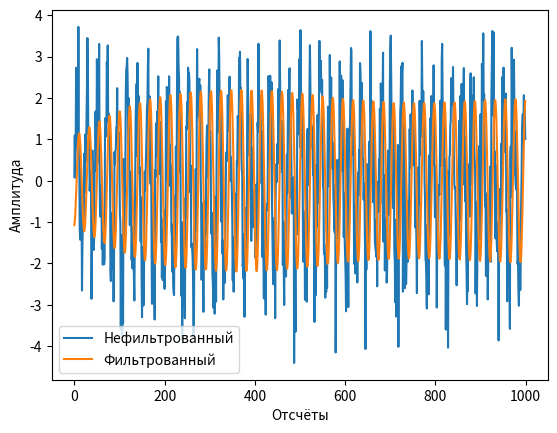
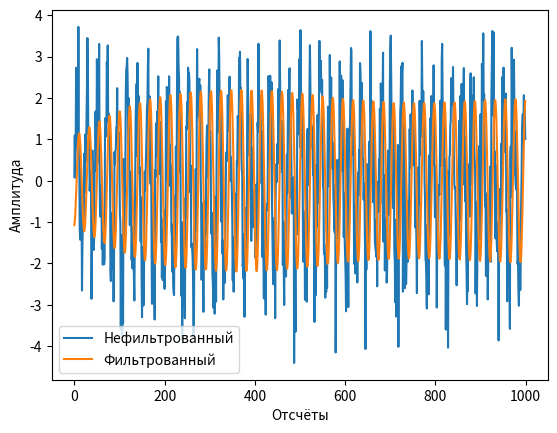

These charts were generated, in order, by the following Python code:
# Const
delta_T = 1/9000
N = 2000
q = 2048


def recursive_transfer_function(z, fn=0, fv=1):
    """
    Генерирует теоритически заданный аналоговый прототип ПФ фильтра Баттерворта
    соответственно входным данным

    :z: оператор передаточной функции
    :fn: Нижняя граница частоты среза фильтра
    :fv: Верхняя граница частоты среза фильтра
    :returns: расчитанную передаточную функцию
    """
    import numpy as np

    fn = fn * 2 * np.pi
    fv = fv * 2 * np.pi

    # Вводим константы
    gamma = 1/np.tan((delta_T/2) * (fv - fn))
    zeta = np.cos((delta_T/2) * (fv + fn))/np.cos((delta_T/2) * (fv - fn))

    # Осуществляем замену переменной р из ФНЧ в ПФ
    changed_p = gamma * (((z**2) - 2 * zeta * z + 1)/((z**2) - 1))

    # Записываем передаточную функцию фильтра Баттерворта 2-ого порядка
    calculated_transfer_function = 1/((changed_p**2) + 1.41421 * changed_p + 1)

    return calculated_transfer_function


def generate_recursive_filter(z, fn=0, fv=1):
    """
    Генерирует рекурсивный фильтр с заданными параметрами и его коэффициенты

    :z: оператор передаточной функции
    :fn: Нижняя граница частоты среза фильтра 
    :fv: Верхняя граница частоты среза фильтра
    :returns: Теоритический фильтр по аналоговой передаточной функции
    :returns: Alpha коэффициенты фильтра
    :returns: Beta коэффициенты фильтра
    """
    import numpy as np

    # Преобразовываем частоты для правильной работы
    fn = fn * 2 * np.pi
    fv = fv * 2 * np.pi

    gamma = 1/np.tan((delta_T/2) * (fv - fn))
    zeta = np.cos((delta_T/2) * (fv + fn))/np.cos((delta_T/2) * (fv - fn))

    # переменные используемые по формуле
    filter_order = 2
    order_number = 1

    # Непосредственно генерируем фильтр
    alphas = []
    betas = []
    our_filter = 1
    a_constants = [1, -2 * np.cos(((2 * order_number + filter_order - 1)/(2 * filter_order)) * np.pi), 1]

    current_betta = [1, 0, -2, 0, 1]

    current_alpha = [gamma**2 * a_constants[0] + gamma * a_constants[1] + a_constants[2],
             -4 * gamma**2 * zeta * a_constants[0] - 2 * gamma * zeta * a_constants[1],
             4 * gamma**2 * zeta**2 * a_constants[0] + 2 * gamma**2 * a_constants[0] - 2 * a_constants[2],
             -4 * gamma**2 * zeta * a_constants[0] + 2 * gamma * zeta * a_constants[1],
             gamma**2 * a_constants[0] - gamma * a_constants[1] + a_constants[2]]

    our_filter = our_filter * ((current_betta[0] * z**4 + current_betta[1] * z**3 + current_betta[2] * z**2 + current_betta[3] * z + current_betta[4])/ \
        (current_alpha[0] * z**4 + current_alpha[1] * z**3 + current_alpha[2] * z**2 + current_alpha[3] * z + current_alpha[4]))
    alphas.append(np.array(current_alpha)/current_alpha[0])
    betas.append(np.array(current_betta)/current_alpha[0])

    return np.array(our_filter), np.array(alphas), np.array(betas)


def signal_generate(time, harmonics):
    """ 
    Генерирует сигнал с заданными параметрами

    :harmonics: гармоники сигнала в виде словаря {амплитуда:частота} для каждой гармоники
    :time: отсчёты по х-оси
    :returns: сигнал с заданными параметрами
    """
    from numpy import sin, pi, zeros

    generated_signal = zeros(len(time))

    for ind, harmonic in enumerate(harmonics):
        generated_signal += harmonic * sin(2 * pi * harmonics[harmonic] * time)

    return generated_signal 


def compare_signals(regular_signal, filtered_signal, plot_range, shift_point):
    """
    Строит график сигнала и его АЧХ. Как бы показывает разницу между сигналами на графике 

    :regular_signal: обычный сигнал
    :filter_signal: фильтрованный сигнал
    :shift_point: Точка сдвига фильтрованного сигнала. Нужна чтобы убрать задержку и было легче сравнить
    сигналы
    plot_range: отрезок на котором будет построен график
    """
    import matplotlib.pyplot as plt
    import numpy as np

    plt.figure()
    plt.plot(plot_range, regular_signal[plot_range], label='Нефильтрованный') 
    plt.plot(plot_range, filtered_signal[np.array(plot_range) + shift_point], label='Фильтрованный')
    plt.xlabel('Отсчёты')
    plt.ylabel('Амплитуда')
    plt.legend()


def signal_plot(input_signal):
    """
    Строит график сигнала и амплитудного спектра

    :input_signal: входной сигнал
    """
    import matplotlib.pyplot as plt
    import numpy as np

    # Вычисляем частоту сигнала
    k = np.arange(0, int(len(input_signal)/2), 1)
    frequency = k/(int(len(input_signal)) * delta_T)
    
    # Строим сигнал
    plt.figure()
    plt.xlabel('Отсчёты')
    plt.ylabel('Амплитуда')
    plt.plot(frequency, input_signal[:int(N/2)])


def signal_filtration_with_recursive_filter(signal_to_filter, A_coef, B_coef):
    """
    Фильтрация сигнала с помощью рекурсивного фильтра

    :signal_to_filter: сигнал, который нужно отфильтровать
    :A_coef: Alpha коэффициенты фильтра
    :B_coef: Beta коэффициенты фильтра
    :return: Фильтрованный сигнал
    """
    import numpy as np

    filtered_signal = []
    # Итерация по отсчётам сигнала
    for current_count in range(0, len(signal_to_filter)):
        filtered_signal.append(0)
        # Итариция по коэффициентам beta конкретного каскада
        for current_beta_coefficient in range(0, len(B_coef)):
            if current_count - current_beta_coefficient >= 0:
                filtered_signal[current_count] += B_coef[current_beta_coefficient] * \
                                       signal_to_filter[current_count - current_beta_coefficient]
        # Итерация по коэффициентам alpha конкретного каскада
        for current_alpha_coefficient in range(1, len(A_coef)):
            if current_count - current_alpha_coefficient >= 0:
                filtered_signal[current_count] -= A_coef[current_alpha_coefficient] * \
                                       filtered_signal[current_count - current_alpha_coefficient]

    return np.array(filtered_signal)

def main():
    import numpy as np
    import matplotlib.pyplot as plt

    # Задаём характерестики сигнала, который будем генерировать
    A1 = 3
    A2 = 2

    f1 = 200
    f2 = 400.33

    signal_discritisation = np.linspace(0, N-1, N) * delta_T

    # Генерируем сигналы
    lambd = 1
    signal_in_bandwith = signal_generate(signal_discritisation, {A2:f2})
    signal_out_of_bandwith = signal_generate(signal_discritisation, {A1:f1})
    gaussian_noise_signal = signal_in_bandwith + lambd * np.random.normal(0, 1, N)

    # Вычисляем частоту
    k = np.linspace(0, q, q)
    frequency = k/(q * delta_T)

    # Генереируем фильтр
    A_coef = np.array([1, -3.8261594180878564230852134642191231250762939453125, 5.64021677662502707306657612207345664501190185546875, 
-3.788568424693382841184075005003251135349273681640625, 
0.98044753188059352577710114928777329623699188232421875])
    B_coef = np.array([0.0000482615212977725109556002835997645661336719058454036712646484375, 0, -0.000096523042595545021911200567199529132267343811690807342529296875,0, 0.0000482615212977725109556002835997645661336719058454036712646484375])
    
    xk = 0
    xk_1 = 0
    xk_2 = 0
    xk_3 = 0
    xk_4 = 0

    yk = 0
    yk_1 = 0
    yk_2 = 0
    yk_3 = 0
    yk_4 = 0

    filtered_gaussian_noise_signal = []
    for number in range(0, len(gaussian_noise_signal)):            
        xk_4 = xk_3
        xk_3 = xk_2
        xk_2 = xk_1
        xk_1 = xk

        xk = gaussian_noise_signal[number]

        yk_4 = yk_3
        yk_3 = yk_2
        yk_2 = yk_1
        yk_1 = yk
        yk = B_coef[0] * xk + B_coef[2] * xk_2 + B_coef[4] * xk_4 - A_coef[1] * yk_1 - A_coef[2] * yk_2 - A_coef[3] * yk_3 - A_coef[4] * yk_4
        filtered_gaussian_noise_signal.append(yk)
    filtered_gaussian_noise_signal = np.array(filtered_gaussian_noise_signal)


    # Выставляем точку смещения фильтрованного сигнала и длинну выборки, которая будет выводиться
    shift_point = 220
    range_start = 0
    range_stop = 1000
    plot_range = range(range_start, range_stop)

    # # Фильтруем сигнал без помех и строим графики
    # filtered_usuall_signal = signal_filtration_with_recursive_filter(signal_in_bandwith, A, B)
    # compare_signals(signal_in_bandwith, filtered_usuall_signal, plot_range, shift_point)

    # # Фильтруем сигнал с гармонической помехой и строим графики
    # filtered_harmonic_noise_signal = signal_filtration_with_recursive_filter(signal_out_of_bandwith, A, B)
    # compare_signals(signal_out_of_bandwith, filtered_harmonic_noise_signal, plot_range, shift_point)

    # Фильтруем сигнал с гауссовским шумом и строим графики
    #filtered_gaussian_noise_signal = signal_filtration_with_recursive_filter(gaussian_noise_signal, A, B)
    compare_signals(gaussian_noise_signal, filtered_gaussian_noise_signal, plot_range, shift_point)

    filtered_gaussian_noise_signal = signal_filtration_with_recursive_filter(gaussian_noise_signal, A_coef, B_coef)
    compare_signals(gaussian_noise_signal, filtered_gaussian_noise_signal, plot_range, shift_point)

    plt.show()


if __name__ == "__main__":
    main()
